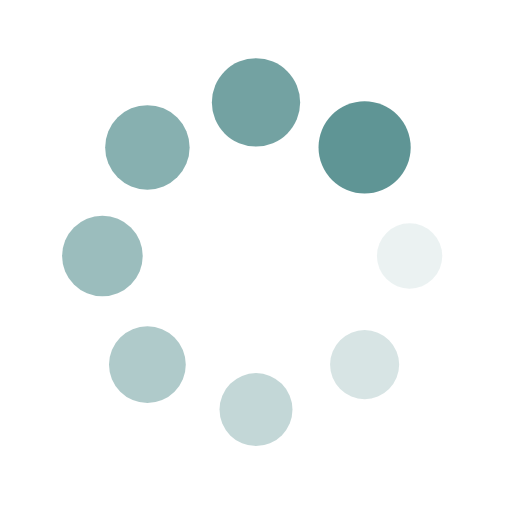
t = 0.00 s
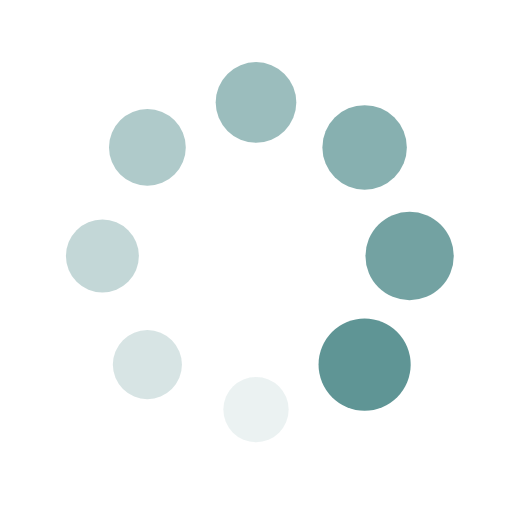
t = 0.25 s
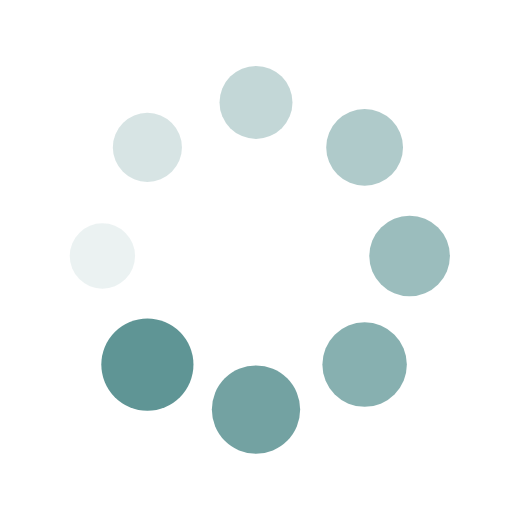
t = 0.50 s
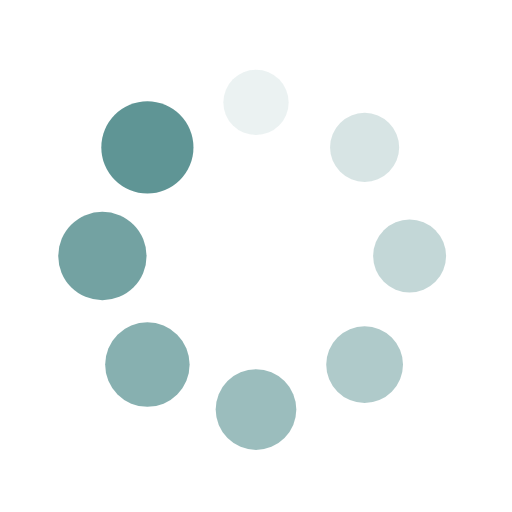
t = 0.75 s

The animated SVG that drew these frames (rendered in a browser with its animation timeline set to each time). Animation: 16 SMIL elements (animate=8,animateTransform=8); one cycle of 1.00 s, repeats indefinitely.

<?xml version="1.0" encoding="utf-8"?>
<svg xmlns="http://www.w3.org/2000/svg" xmlns:xlink="http://www.w3.org/1999/xlink" style="margin: auto; background: none; display: block; shape-rendering: auto;" width="200px" height="200px" viewBox="0 0 100 100" preserveAspectRatio="xMidYMid">
<g transform="translate(80,50)">
<g transform="rotate(0)">
<circle cx="0" cy="0" r="6" fill="#5f9595" fill-opacity="1">
  <animateTransform attributeName="transform" type="scale" begin="-0.875s" values="1.5 1.5;1 1" keyTimes="0;1" dur="1s" repeatCount="indefinite"></animateTransform>
  <animate attributeName="fill-opacity" keyTimes="0;1" dur="1s" repeatCount="indefinite" values="1;0" begin="-0.875s"></animate>
</circle>
</g>
</g><g transform="translate(71.21320343559643,71.21320343559643)">
<g transform="rotate(45)">
<circle cx="0" cy="0" r="6" fill="#5f9595" fill-opacity="0.875">
  <animateTransform attributeName="transform" type="scale" begin="-0.75s" values="1.5 1.5;1 1" keyTimes="0;1" dur="1s" repeatCount="indefinite"></animateTransform>
  <animate attributeName="fill-opacity" keyTimes="0;1" dur="1s" repeatCount="indefinite" values="1;0" begin="-0.75s"></animate>
</circle>
</g>
</g><g transform="translate(50,80)">
<g transform="rotate(90)">
<circle cx="0" cy="0" r="6" fill="#5f9595" fill-opacity="0.75">
  <animateTransform attributeName="transform" type="scale" begin="-0.625s" values="1.5 1.5;1 1" keyTimes="0;1" dur="1s" repeatCount="indefinite"></animateTransform>
  <animate attributeName="fill-opacity" keyTimes="0;1" dur="1s" repeatCount="indefinite" values="1;0" begin="-0.625s"></animate>
</circle>
</g>
</g><g transform="translate(28.786796564403577,71.21320343559643)">
<g transform="rotate(135)">
<circle cx="0" cy="0" r="6" fill="#5f9595" fill-opacity="0.625">
  <animateTransform attributeName="transform" type="scale" begin="-0.5s" values="1.5 1.5;1 1" keyTimes="0;1" dur="1s" repeatCount="indefinite"></animateTransform>
  <animate attributeName="fill-opacity" keyTimes="0;1" dur="1s" repeatCount="indefinite" values="1;0" begin="-0.5s"></animate>
</circle>
</g>
</g><g transform="translate(20,50.00000000000001)">
<g transform="rotate(180)">
<circle cx="0" cy="0" r="6" fill="#5f9595" fill-opacity="0.5">
  <animateTransform attributeName="transform" type="scale" begin="-0.375s" values="1.5 1.5;1 1" keyTimes="0;1" dur="1s" repeatCount="indefinite"></animateTransform>
  <animate attributeName="fill-opacity" keyTimes="0;1" dur="1s" repeatCount="indefinite" values="1;0" begin="-0.375s"></animate>
</circle>
</g>
</g><g transform="translate(28.78679656440357,28.786796564403577)">
<g transform="rotate(225)">
<circle cx="0" cy="0" r="6" fill="#5f9595" fill-opacity="0.375">
  <animateTransform attributeName="transform" type="scale" begin="-0.25s" values="1.5 1.5;1 1" keyTimes="0;1" dur="1s" repeatCount="indefinite"></animateTransform>
  <animate attributeName="fill-opacity" keyTimes="0;1" dur="1s" repeatCount="indefinite" values="1;0" begin="-0.25s"></animate>
</circle>
</g>
</g><g transform="translate(49.99999999999999,20)">
<g transform="rotate(270)">
<circle cx="0" cy="0" r="6" fill="#5f9595" fill-opacity="0.25">
  <animateTransform attributeName="transform" type="scale" begin="-0.125s" values="1.5 1.5;1 1" keyTimes="0;1" dur="1s" repeatCount="indefinite"></animateTransform>
  <animate attributeName="fill-opacity" keyTimes="0;1" dur="1s" repeatCount="indefinite" values="1;0" begin="-0.125s"></animate>
</circle>
</g>
</g><g transform="translate(71.21320343559643,28.78679656440357)">
<g transform="rotate(315)">
<circle cx="0" cy="0" r="6" fill="#5f9595" fill-opacity="0.125">
  <animateTransform attributeName="transform" type="scale" begin="0s" values="1.5 1.5;1 1" keyTimes="0;1" dur="1s" repeatCount="indefinite"></animateTransform>
  <animate attributeName="fill-opacity" keyTimes="0;1" dur="1s" repeatCount="indefinite" values="1;0" begin="0s"></animate>
</circle>
</g>
</g>
<!-- [ldio] generated by https://loading.io/ --></svg>